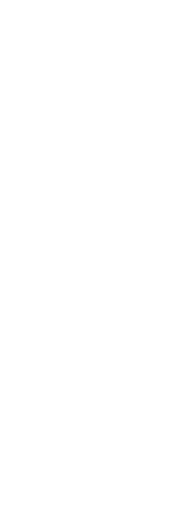
t = 0.00 s
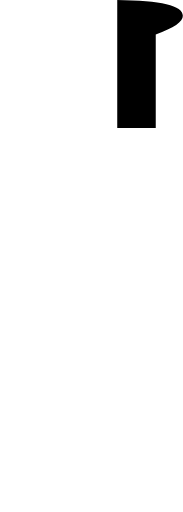
t = 0.25 s
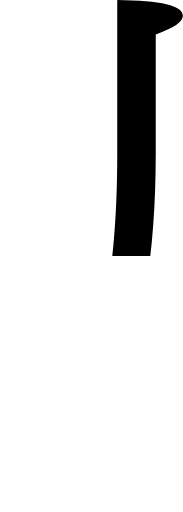
t = 0.50 s
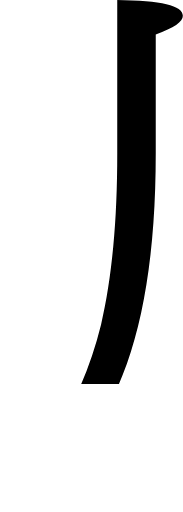
t = 0.75 s
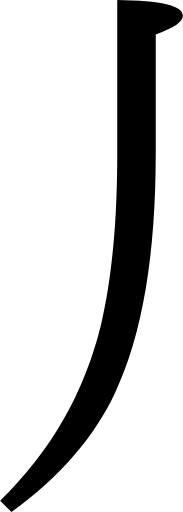
t = 1.00 s

The animated SVG that drew these frames (rendered in a browser with its animation timeline set to each time). Animation: 1 SMIL element (animate=1); one cycle of 1.00 s.

<svg viewBox="0.0,0.0 45.1,126.3" xmlns="http://www.w3.org/2000/svg">
  <clipPath id="wt">
    <path d="
      M 0.0,123.5
      c 12.5,-12.1,20.8,-26.6,24.9,-43.4
      c 2.7,-11.5,4.0,-25.6,4.0,-42.3
      v -37.8
      c 10.8,0.1,16.2,1.4,16.2,3.9
      c 0.0,1.5,-2.2,3.0,-6.7,4.6
      v 29.3
      c 0.0,25.1,-3.3,44.8,-10.0,59.0
      c -5.2,11.1,-13.7,20.9,-25.6,29.5
      L 0.0,123.5
      Z"
    />
  </clipPath>
  <g clip-path="url(#wt)">
    <rect x="0" y="0" width="45.1" height="0">
      <animate attributeName="height" values="0;126.3" begin="0s" dur="1s" repeatCount="1" fill="freeze"/>
    </rect>
  </g>
</svg>
